Image classification data set "merged_dataset" (tmgdarshan/cloud-classification-cnn-mobile on GitHub). Class labels (7): cumulus, altocumulus, cirrus, clear sky, stratocumulus, cumulonimbus, mixed.

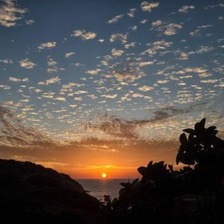
Label: mixed

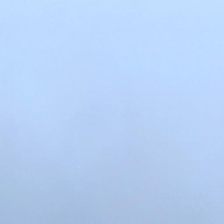
Label: stratocumulus

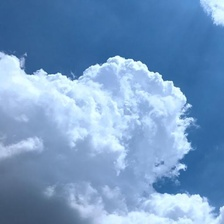
Label: cumulus

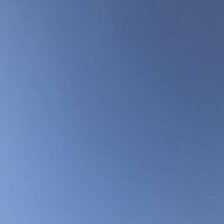
Label: clear sky

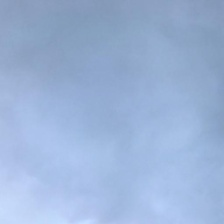
Label: cumulonimbus

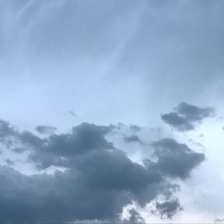
Label: mixed
